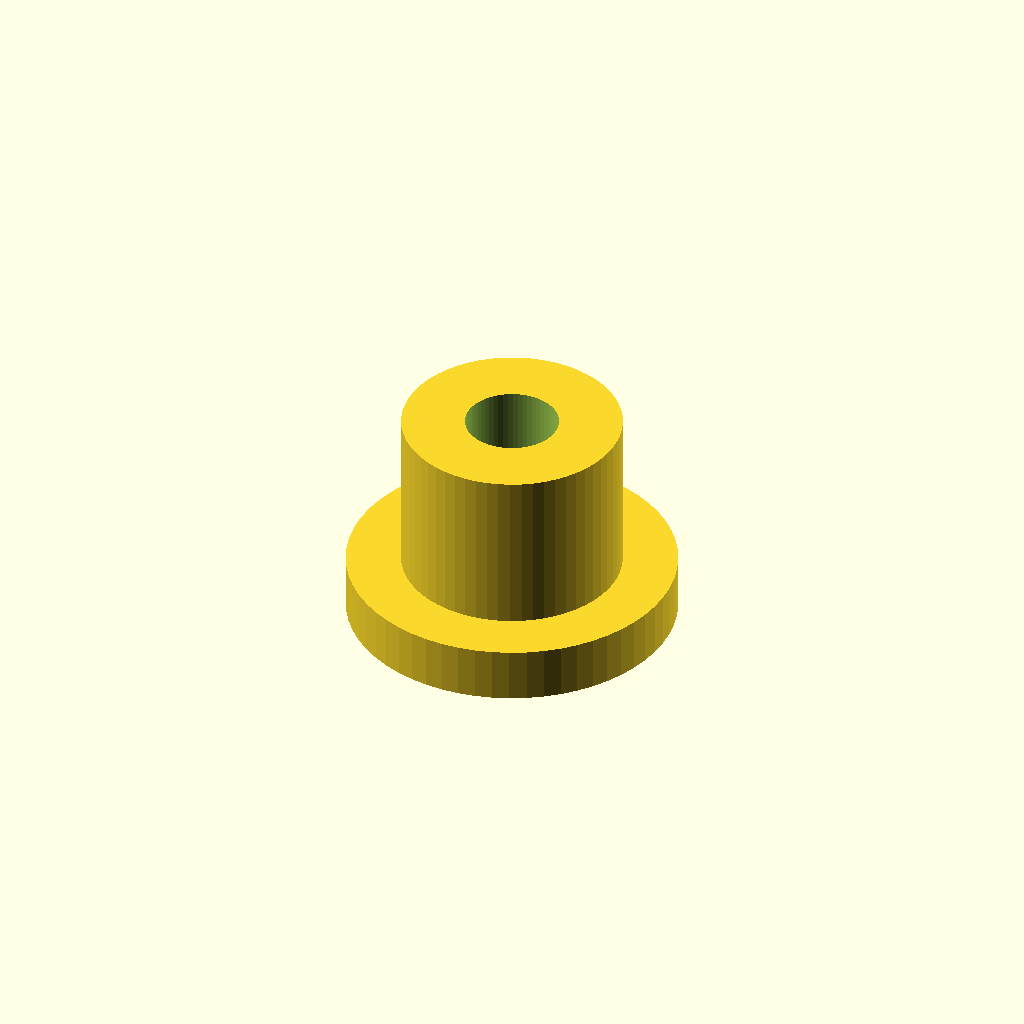
Cell 1: the model at its default parameters.
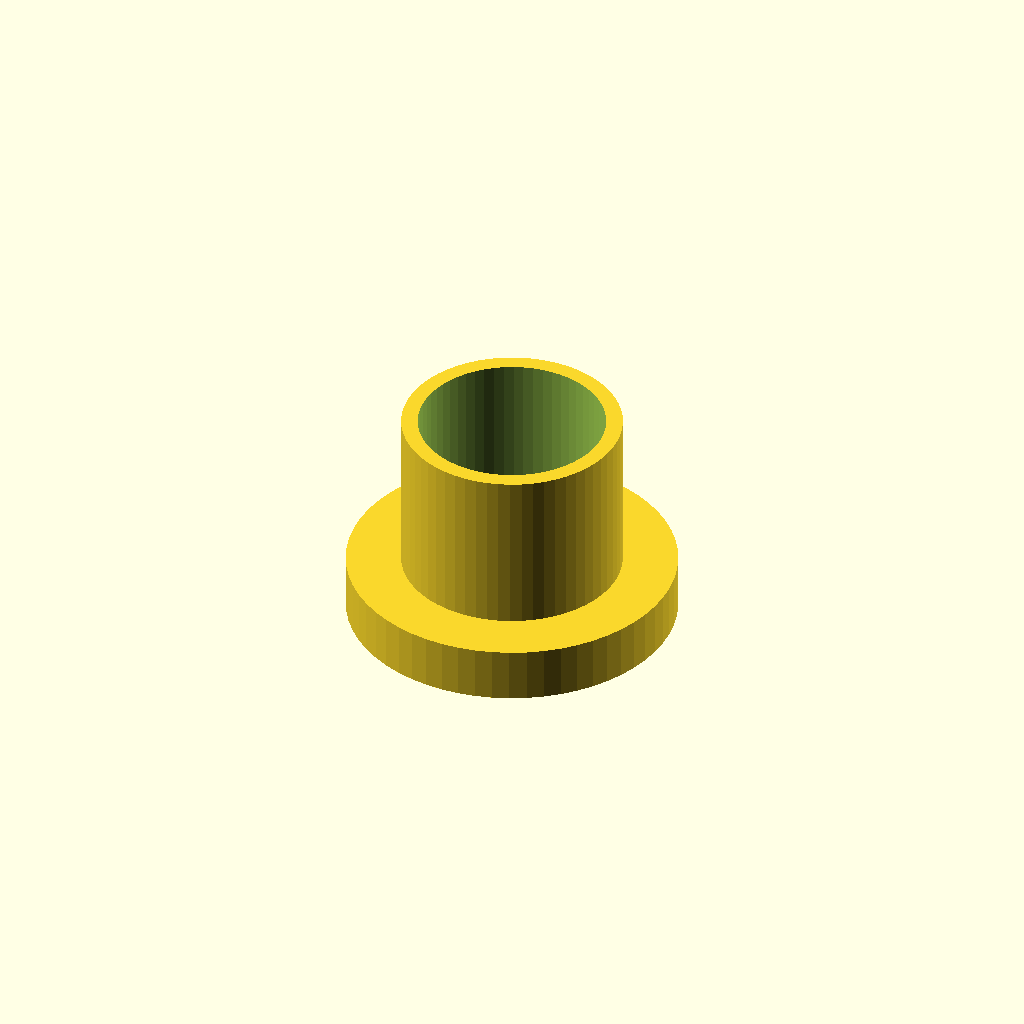
Cell 2: the same model with thread_d = 6.8.
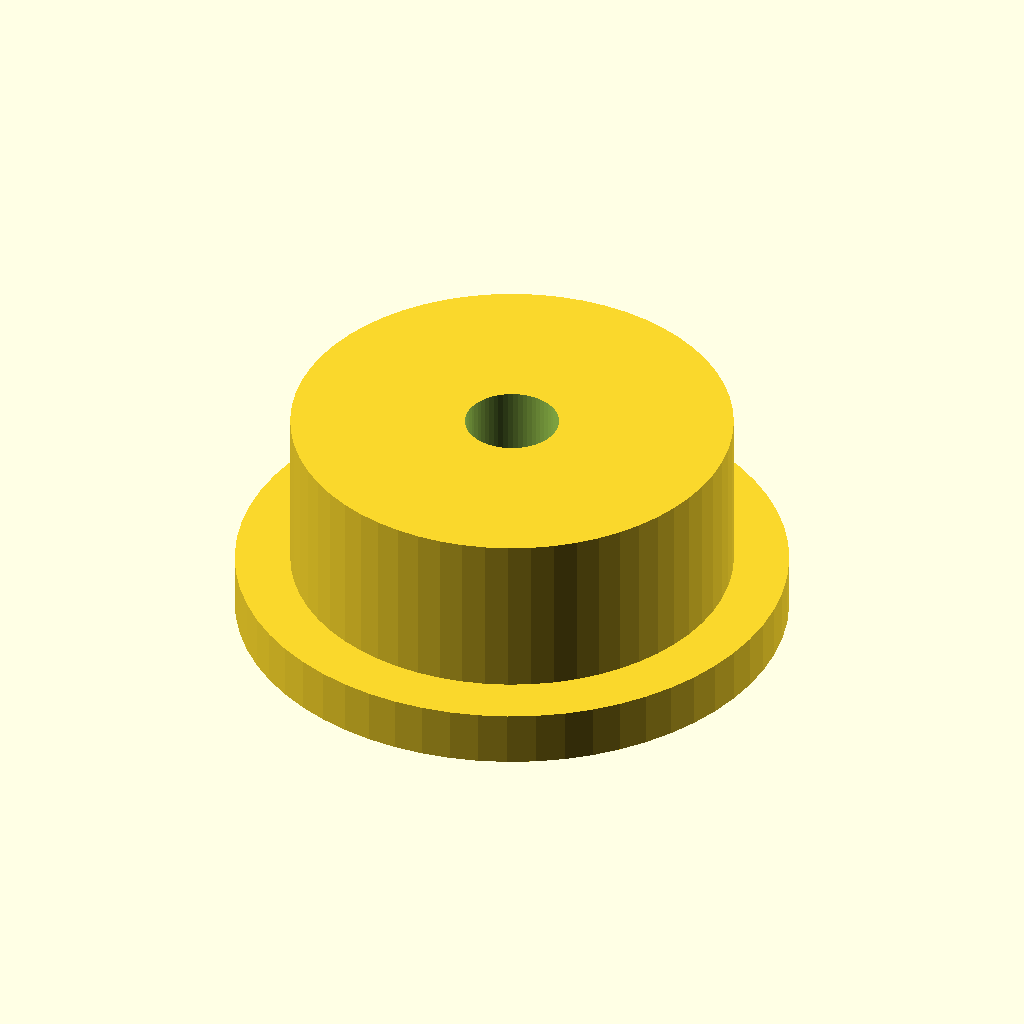
Cell 3: outer_d = 16 (everything else at default).
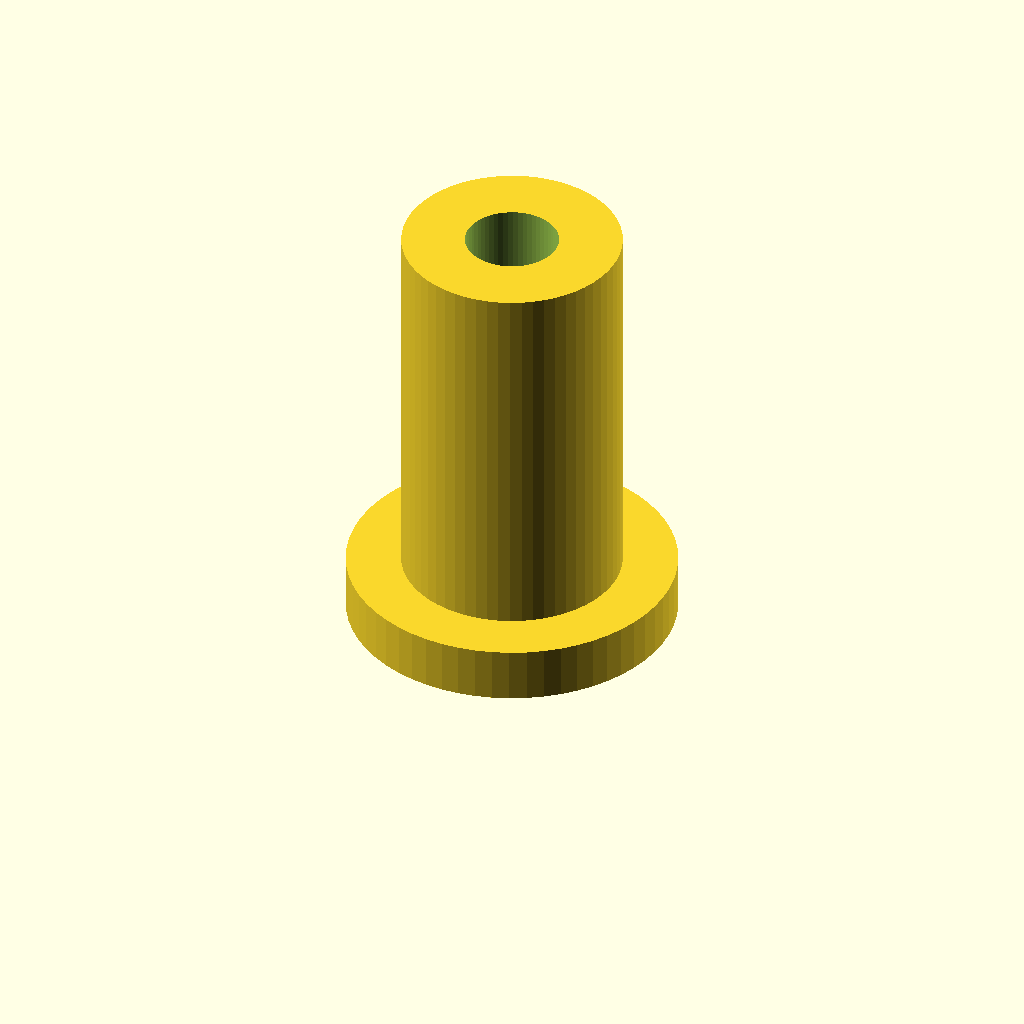
Cell 4 — length set to 16, the other parameters unchanged.
One fixed orthographic camera (rotation 55°, 0°, 25°; colour scheme Cornfield) for every cell.
OpenSCAD source file optional_data/data/parts/part_0698.scad:
// Motor mounting standoff.
$fn = 60;
eps = 0.02;
thread_d = 3.4;
outer_d = 8;
length = 8;
difference() {
    union() { cylinder(d=outer_d,h=length); cylinder(d=outer_d+4,h=2); }
    translate([0,0,-eps]) cylinder(d=thread_d,h=length+2*eps);
}
Customizer parameters (derived from the source; name, type, default, range or options):
eps: number, default 0.02
thread_d: number, default 3.4
outer_d: number, default 8
length: number, default 8
